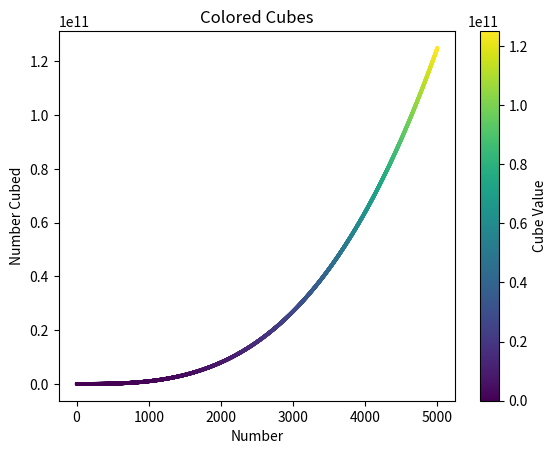

This figure's Python source:

# 15-2 Colored Cubes: Show cube values using different colors.
import matplotlib.pyplot as plt

numbers = range(1, 5001)
cubes = [number ** 3 for number in numbers]

plt.scatter(numbers, cubes, c=cubes, cmap="viridis", s=3)
plt.title("Colored Cubes")
plt.xlabel("Number")
plt.ylabel("Number Cubed")
plt.colorbar(label="Cube Value")
plt.show()
